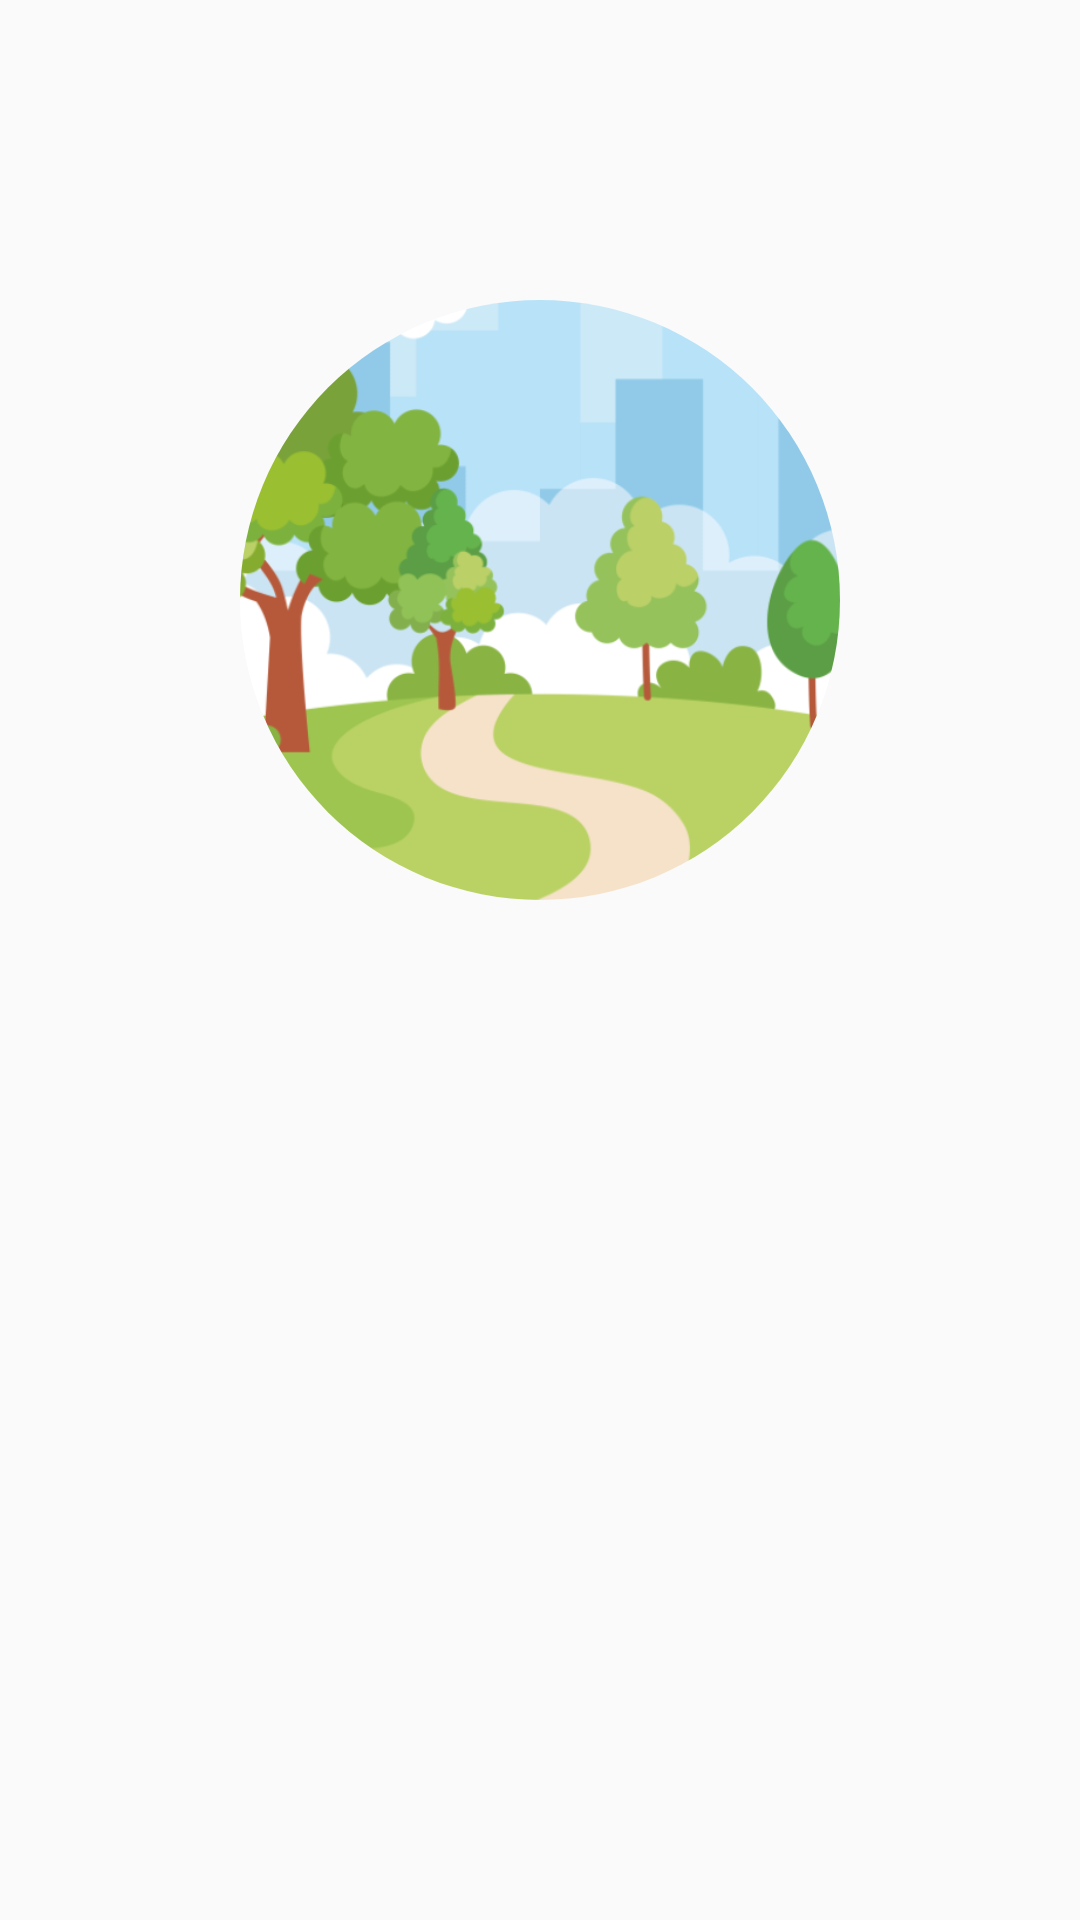

Write the Android layout XML for this screen, with the resource values it uses.
<!-- AndroidManifest.xml: application theme AppTheme -->
<!-- res/layout/fragment_profile.xml -->
<?xml version="1.0" encoding="utf-8"?>
<FrameLayout xmlns:android="http://schemas.android.com/apk/res/android"
    xmlns:app="http://schemas.android.com/apk/res-auto"
    xmlns:tools="http://schemas.android.com/tools"
    android:layout_width="match_parent"
    android:layout_height="match_parent"
    tools:context=".ProfileFragment">

    <androidx.constraintlayout.widget.ConstraintLayout
        android:layout_width="match_parent"
        android:layout_height="match_parent">

        <androidx.cardview.widget.CardView
            android:id="@+id/profile_img_card"
            android:layout_width="wrap_content"
            android:layout_height="wrap_content"
            android:layout_marginTop="100dp"
            app:cardCornerRadius="100dp"
            app:cardElevation="0dp"
            app:cardPreventCornerOverlap="false"
            app:layout_constraintEnd_toEndOf="parent"
            app:layout_constraintStart_toStartOf="parent"
            app:layout_constraintTop_toTopOf="parent">

            <ImageView
                android:id="@+id/profile_image"
                android:layout_width="200dp"
                android:layout_height="200dp"
                android:src="@drawable/place_holder_2" />
        </androidx.cardview.widget.CardView>

        <TextView
            android:id="@+id/user_full_name"
            android:layout_width="wrap_content"
            android:layout_height="wrap_content"
            android:layout_marginTop="60dp"
            android:text=""
            android:textStyle="bold"
            android:textSize="24sp"
            android:textColor="@color/black"
            app:layout_constraintEnd_toEndOf="parent"
            app:layout_constraintStart_toStartOf="parent"
            app:layout_constraintTop_toBottomOf="@+id/profile_img_card" />

    </androidx.constraintlayout.widget.ConstraintLayout>
</FrameLayout>
<!-- resources referenced by this layout -->
<resources>
  <color name="black">#000</color>
  <!-- drawable place_holder_2: png bitmap (drawable-xhdpi, 57430 bytes) -->
  <style name="AppTheme" parent="Theme.AppCompat.Light.NoActionBar">
          
          <item name="colorPrimary">@color/colorPrimary</item>
          <item name="colorPrimaryDark">@color/colorPrimaryDark</item>
          <item name="colorAccent">@color/colorAccent</item>
  
          <item name="windowActionBar">false</item>
          <item name="windowNoTitle">true</item>
          <item name="android:actionBarSize">0dp</item>
      </style>
  <color name="colorPrimary">#7433FF</color>
  <color name="colorPrimaryDark">#000</color>
  <color name="colorAccent">#03DAC5</color>
</resources>
